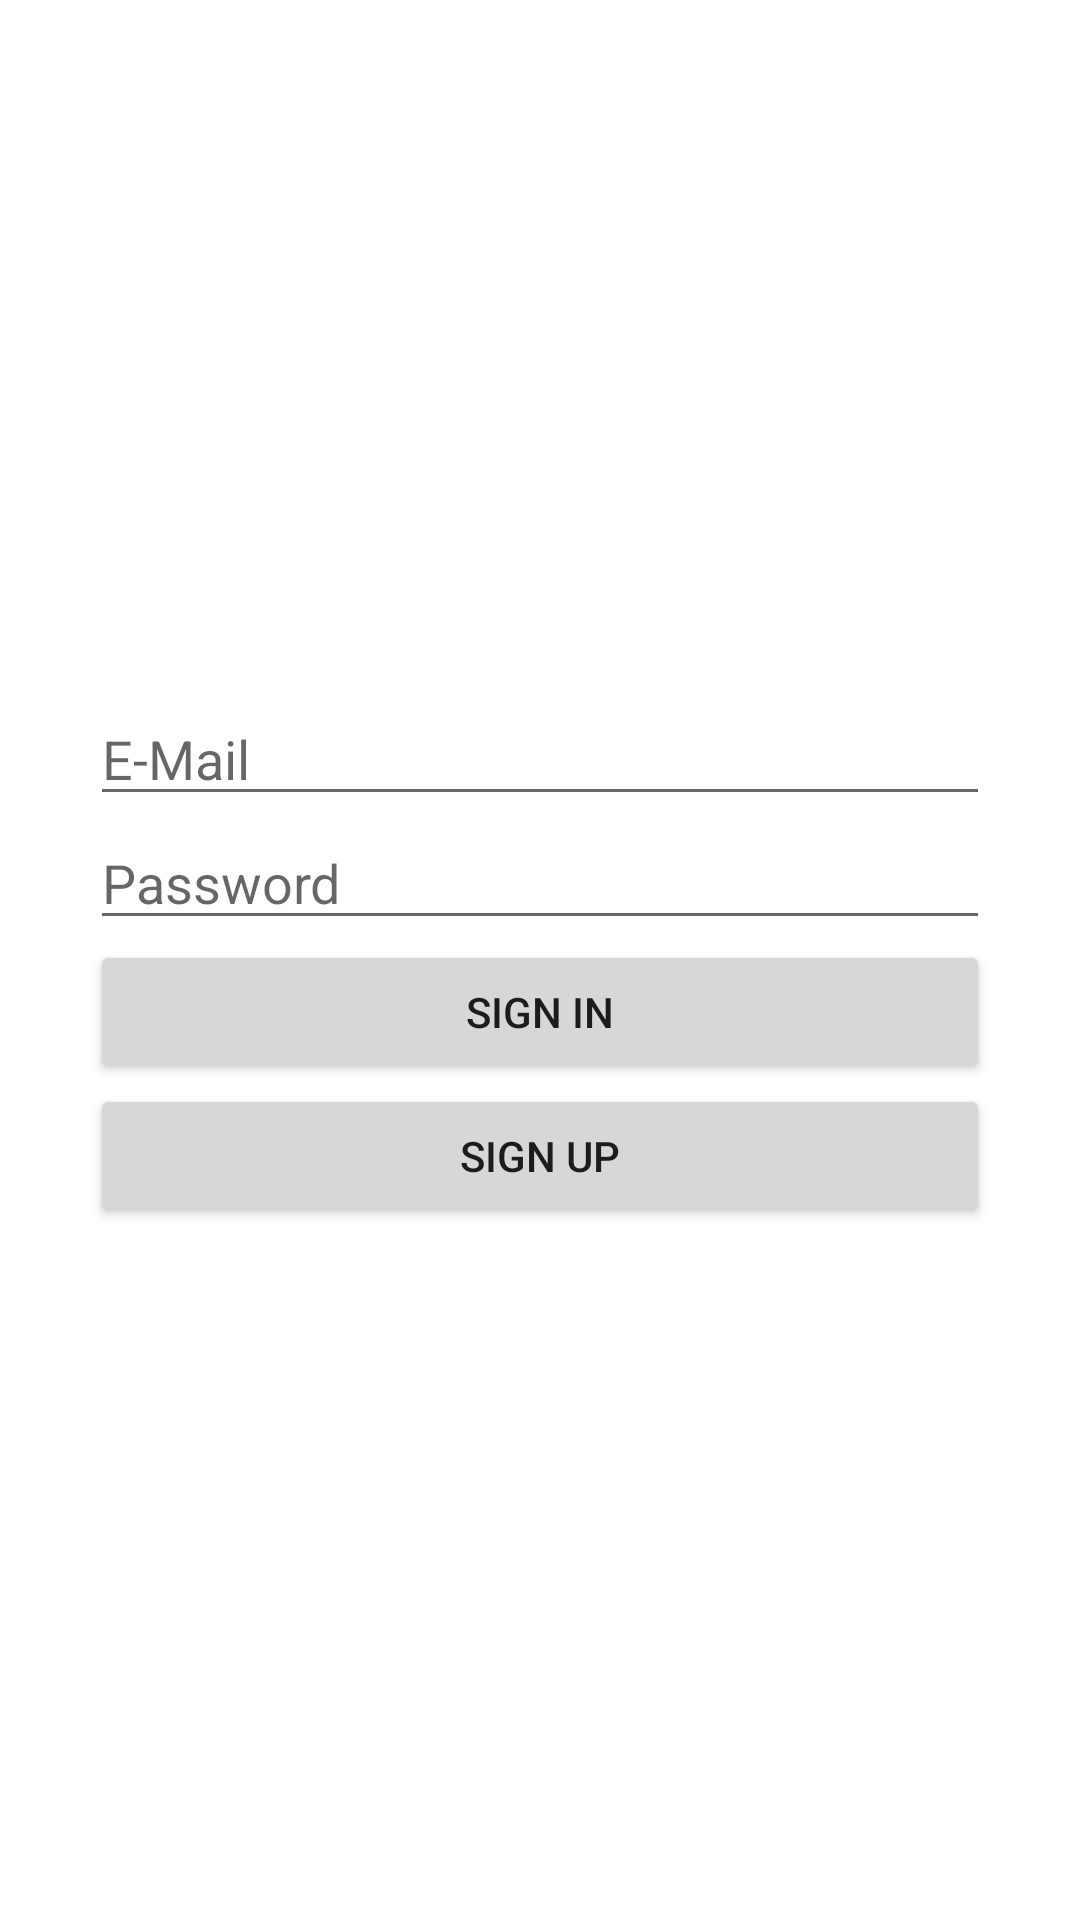

Android layout source for this screen:
<!-- AndroidManifest.xml: application theme Theme.Cucumber -->
<!-- res/layout/activity_main.xml -->
<?xml version="1.0" encoding="utf-8"?>
<androidx.constraintlayout.widget.ConstraintLayout xmlns:android="http://schemas.android.com/apk/res/android"
    xmlns:app="http://schemas.android.com/apk/res-auto"
    xmlns:tools="http://schemas.android.com/tools"
    android:layout_width="match_parent"
    android:layout_height="match_parent"
    tools:context=".MainActivity">

    <LinearLayout
        android:layout_width="match_parent"
        android:layout_height="match_parent"
        android:orientation="horizontal"
        android:gravity = "center">

        <LinearLayout
            android:layout_width="300dp"
            android:layout_height="wrap_content"
            android:orientation="vertical">

            <EditText
                android:id="@+id/editTextTextPersonName"
                android:layout_width="match_parent"
                android:layout_height="wrap_content"
                android:ems="10"
                android:hint="E-Mail"
                android:inputType="textPersonName" />

            <EditText
                android:id="@+id/editTextTextPassword"
                android:layout_width="match_parent"
                android:layout_height="wrap_content"
                android:ems="10"
                android:hint="Password"
                android:inputType="textPassword" />

            <Button
                android:id="@+id/button_1"
                android:layout_width="match_parent"
                android:layout_height="wrap_content"
                android:text="Sign In" />

            <Button
                android:id="@+id/button_2"
                android:layout_width="match_parent"
                android:layout_height="wrap_content"
                android:text="Sign Up" />
        </LinearLayout>
    </LinearLayout>

</androidx.constraintlayout.widget.ConstraintLayout>
<!-- resources referenced by this layout -->
<resources>
  <style name="Theme.Cucumber" parent="Theme.MaterialComponents.DayNight.DarkActionBar">
          
          <item name="colorPrimary">@color/purple_500</item>
          <item name="colorPrimaryVariant">@color/purple_700</item>
          <item name="colorOnPrimary">@color/white</item>
          
          <item name="colorSecondary">@color/teal_200</item>
          <item name="colorSecondaryVariant">@color/teal_700</item>
          <item name="colorOnSecondary">@color/black</item>
          
          <item name="android:statusBarColor" tools:targetApi="l">?attr/colorPrimaryVariant</item>
          
      </style>
  <color name="purple_500">#FF6200EE</color>
  <color name="purple_700">#FF3700B3</color>
  <color name="white">#FFFFFFFF</color>
  <color name="teal_200">#FF03DAC5</color>
  <color name="teal_700">#FF018786</color>
  <color name="black">#FF000000</color>
</resources>
